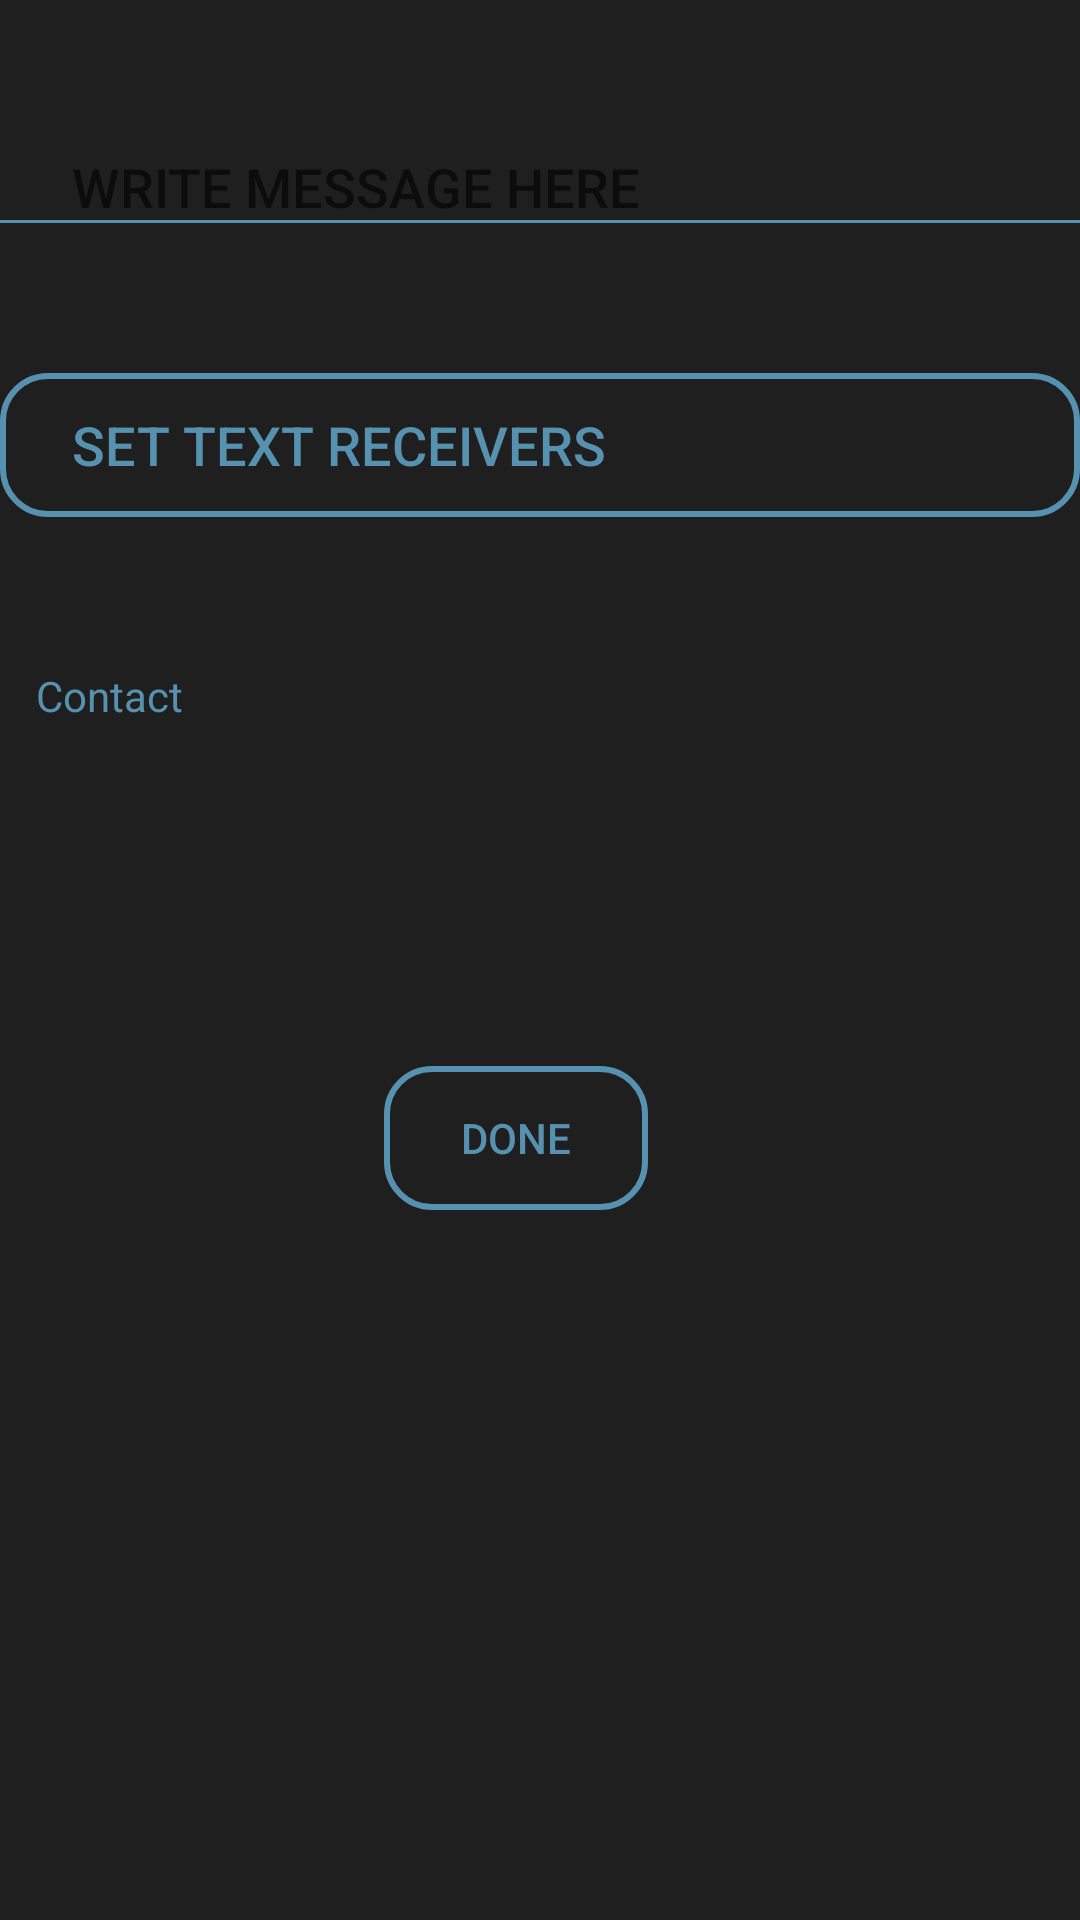

Layout XML and referenced resources for this Android screen:
<!-- AndroidManifest.xml: application theme AppTheme -->
<!-- res/layout/sendmessageclass.xml -->
<?xml version="1.0" encoding="utf-8"?>


<RelativeLayout xmlns:android="http://schemas.android.com/apk/res/android"
    xmlns:tools="http://schemas.android.com/tools"
    android:id="@+id/activity_main"
    android:layout_width="wrap_content"
    android:layout_height="wrap_content"
    android:background="@drawable/hello"
    tools:context="ahto.yellowduck.MainActivity">


    <ScrollView
        android:layout_width="match_parent"
        android:layout_height="match_parent"
        android:layout_alignParentEnd="true">

        <LinearLayout
            android:layout_width="match_parent"
            android:layout_height="wrap_content"
            android:orientation="vertical"
            android:minHeight="400dp"
            android:weightSum="1">

            <View
                android:layout_width="0dp"
                android:layout_height="50dp" />


            <EditText
                android:fontFamily="sans-serif-medium"
                android:textSize="18sp"
                android:paddingStart="24dp"
                android:layout_width="match_parent"
                android:layout_height="wrap_content"
                android:inputType="textLongMessage"
                android:background="@drawable/buttonbottomborder"
                android:hint="@string/write_message"
                android:ems="10"
                android:id="@+id/editText4" />

            <View
                android:layout_width="0dp"
                android:layout_height="50dp" />

            <Button
                android:fontFamily="sans-serif-medium"
                android:text="@string/set_text_rec"
                android:textSize="18sp"
                android:paddingStart="24dp"
                android:gravity="center_vertical|start"
                android:background="@drawable/done"
                android:layout_width="match_parent"
                android:layout_height="wrap_content"
                android:id="@+id/ContactsList" />

            <View
                android:layout_width="0dp"
                android:layout_height="50dp" />












            <TextView
                android:paddingStart="12dp"
                android:text="@string/y"
                android:textColor="@color/colorAccent"
                android:layout_width="match_parent"
                android:layout_height="wrap_content"
                android:id="@+id/textView2" />

            <View
                android:layout_width="0dp"
                android:layout_height="50dp" />

            <Button
                android:text="@string/done"
                android:background="@drawable/done"
                android:layout_width="wrap_content"
                android:layout_height="wrap_content"
                android:id="@+id/done2"
                android:layout_marginStart="128dp"
                android:layout_marginTop="64dp"
                android:layout_marginBottom="30dp" />


        </LinearLayout>
    </ScrollView>


</RelativeLayout>
<!-- resources referenced by this layout -->
<resources>
  <color name="colorAccent">#5692af</color>
  <!-- drawable buttonbottomborder (drawable) -->
  <?xml version="1.0" encoding="utf-8"?>
  
  <layer-list xmlns:android="http://schemas.android.com/apk/res/android" >
  
      <item>
          <shape android:shape="rectangle" >
              <solid android:color="@android:color/transparent" />
          </shape>
      </item>
      <item
          android:left="-3dp"
          android:right="-3dp"
          android:top="-3dp">
          <shape>
              <solid android:color="@android:color/transparent" />
  
              <stroke
                  android:width="1dp"
                  android:color="@color/colorAccent" />
          </shape>
      </item>
  
  </layer-list>
  <!-- drawable done (drawable) -->
  <?xml version="1.0" encoding="utf-8"?>
  <ripple xmlns:android="http://schemas.android.com/apk/res/android"
      android:color="#FFFFFF">
  
      <item>
          <shape android:shape="rectangle">
              <corners android:radius="15dp"/>
  
              <solid android:color="#00ffffff" />
  
              <stroke
                  android:width="2dp"
                  android:color="@color/colorAccent" />
  
          </shape>
      </item>
  
      <item android:id="@android:id/mask">
          <inset
              android:insetBottom="-3dp"
              android:insetTop="-4dp">
              <shape android:shape="rectangle">
                  <solid android:color="#ffffff" />
                  <stroke android:width="3dp" android:color="@color/colorAccent" />
                  <corners android:radius="3dp" />
              </shape>
  
          </inset>
      </item>
  </ripple>
  <string name="done">Done</string>
  <string name="set_text_rec"> Set text receivers</string>
  <string name="write_message">WRITE MESSAGE HERE</string>
  <string name="y">Contact</string>
  <style name="AppTheme" parent="Theme.AppCompat.Light.NoActionBar">
          
  
          <item name="colorPrimary">@color/colorPrimary</item>
          <item name="colorPrimaryDark">@android:color/black</item>
          <item name="colorAccent">@color/colorAccent</item>
          <item name="android:textColorPrimary">@color/colorAccent</item>
          <item name="android:colorForeground">@color/colorPrimary</item>
          <item name="android:navigationBarColor">@android:color/black</item>
          <item name="android:colorBackground">@color/colorPrimary</item>
          <item name="android:textColorPrimaryInverse">@color/colorAccent</item>
          <item name="android:textColorSecondaryInverse">@color/colorAccent</item>
          <item name="android:textColorSecondary">@color/colorAccent</item>
      </style>
  <color name="colorPrimary">#1f1f1f</color>
</resources>
